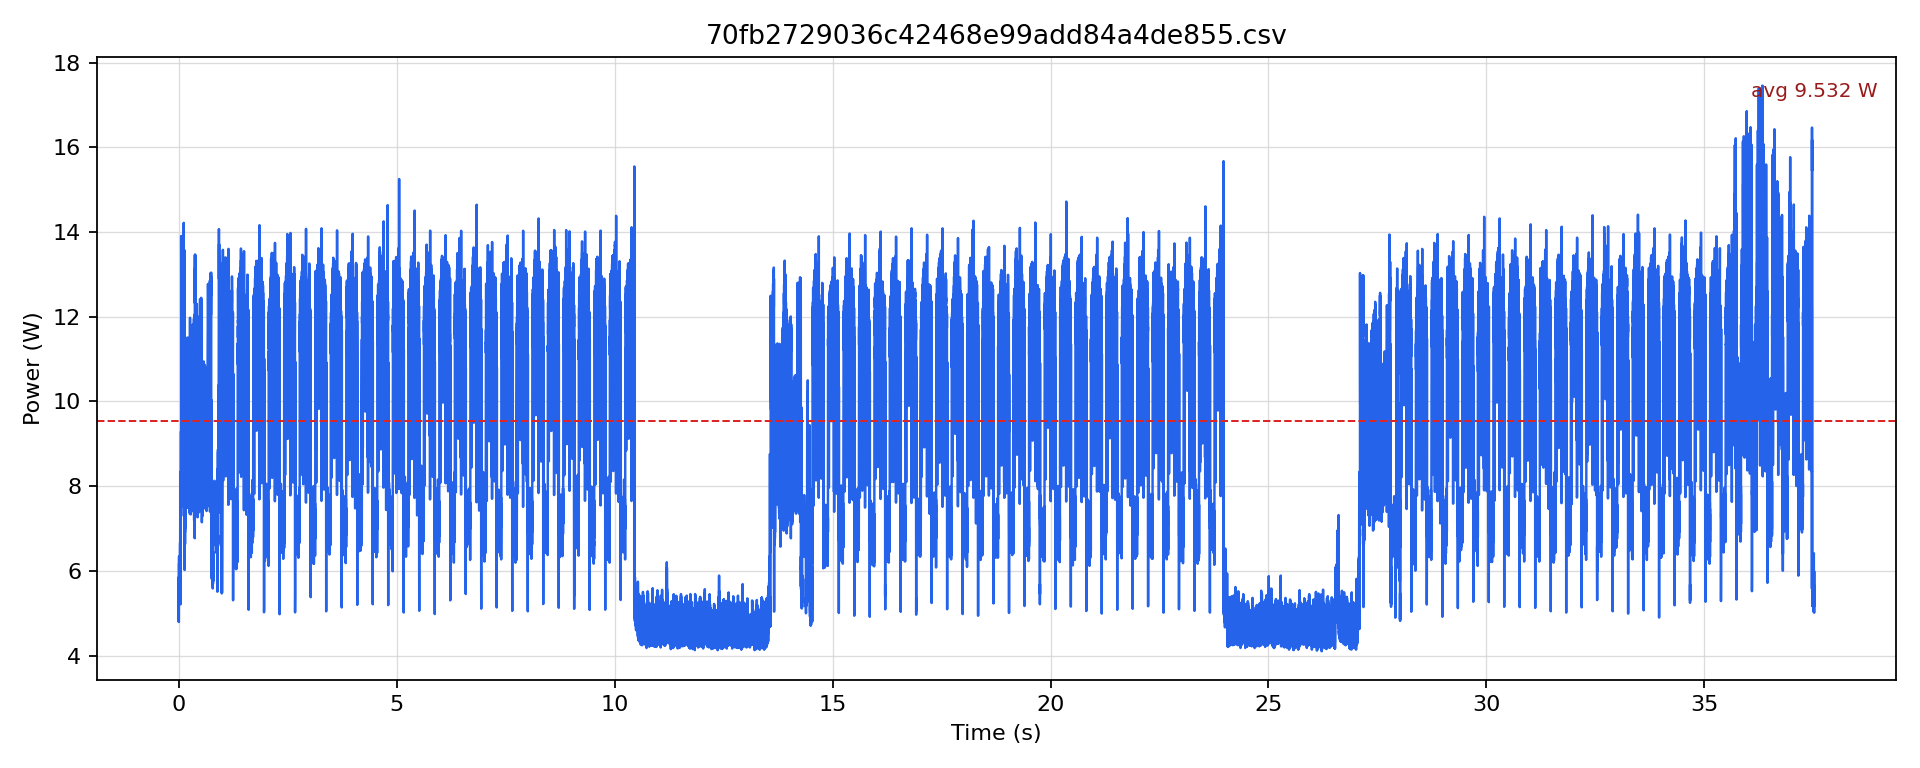

Values plotted in this chart, from the file beside it:
timestamp [us], current [mA], voltage [mV], power [W]
0.0, 434.8, 12236, 5.32
500.0, 409.5, 12235, 5.011
1000, 444.3, 12238, 5.438
1500, 392.7, 12241, 4.807
2000, 463.3, 12236, 5.669
2500, 420.1, 12238, 5.141
3000, 478.1, 12235, 5.849
3500, 407.4, 12237, 4.985
4000, 470.6, 12234, 5.758
4500, 427.5, 12234, 5.229
5000, 458, 12233, 5.603
5500, 391.6, 12236, 4.792
6000, 441.1, 12238, 5.399
6500, 416.9, 12239, 5.102
7000, 479.1, 12234, 5.861
7500, 450.6, 12233, 5.513
8000, 450.6, 12232, 5.512
8500, 418, 12235, 5.114
9000, 494.8, 12231, 6.052
9500, 458, 12230, 5.602
10000, 500, 12226, 6.113
10500, 463.3, 12225, 5.664
11000, 518.8, 12223, 6.342
11500, 448.5, 12224, 5.483
12000, 505.3, 12221, 6.175
12500, 471.7, 12222, 5.765
13000, 501.1, 12225, 6.126
13500, 450.6, 12226, 5.509
14000, 493.7, 12221, 6.034
14500, 470.7, 12222, 5.753
15000, 492.7, 12226, 6.024
15500, 445.4, 12228, 5.446
16000, 490.6, 12226, 5.998
16500, 460.1, 12224, 5.625
17000, 490.6, 12225, 5.998
17500, 455.9, 12226, 5.574
18000, 513.6, 12222, 6.278
18500, 464.3, 12224, 5.676
19000, 508.4, 12221, 6.213
19500, 443.3, 12223, 5.418
20000, 506.3, 12221, 6.187
20500, 468.5, 12222, 5.727
21000, 510.5, 12219, 6.238
21500, 457, 12221, 5.585
22000, 512.6, 12220, 6.264
22500, 460.1, 12220, 5.623
23000, 488.5, 12222, 5.971
23500, 451.7, 12223, 5.521
24000, 491.7, 12221, 6.009
24500, 448.5, 12223, 5.482
25000, 471.7, 12220, 5.764
25500, 445.4, 12224, 5.444
26000, 497.9, 12222, 6.086
26500, 480.1, 12221, 5.868
27000, 497.9, 12226, 6.088
27500, 440.1, 12228, 5.381
28000, 502.1, 12224, 6.138
28500, 460.1, 12227, 5.626
29000, 499, 12226, 6.1
29500, 451.7, 12225, 5.522
... 74,978 more rows
